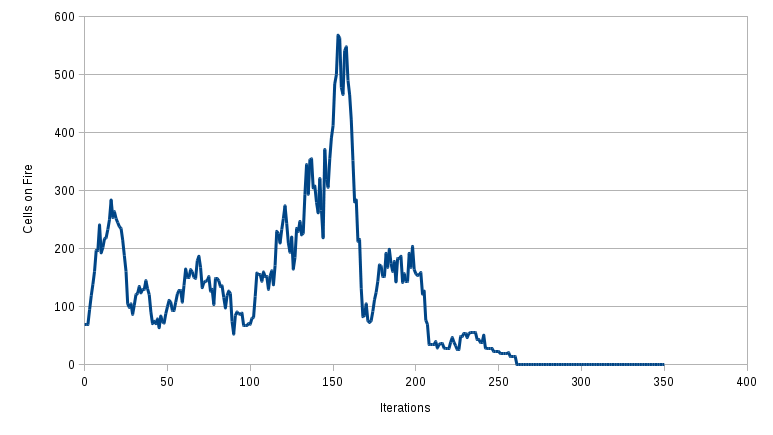

Values plotted in this chart, from the file beside it:
0, 69, 8360
1, 69, 8360
2, 69, 8360
3, 95, 8360
4, 119, 8360
5, 139, 8360
6, 161, 8360
7, 197, 8360
8, 197, 8360
9, 241, 8360
10, 193, 8360
11, 202, 8360
12, 217, 8360
13, 219, 8360
14, 233, 8360
15, 250, 8360
16, 284, 8360
17, 254, 8360
18, 264, 8360
19, 252, 8360
20, 245, 8360
21, 238, 8360
22, 235, 8360
23, 215, 8360
24, 188, 8360
25, 161, 8360
26, 105, 8360
27, 99, 8360
28, 105, 8360
29, 87, 8360
30, 103, 8360
31, 121, 8360
32, 123, 8360
33, 135, 8360
34, 124, 8360
35, 129, 8360
36, 129, 8360
37, 145, 8360
38, 131, 8360
39, 121, 8360
40, 91, 8360
41, 71, 8360
42, 75, 8360
43, 71, 8360
44, 79, 8360
45, 64, 8360
46, 84, 8360
47, 74, 8360
48, 72, 8360
49, 88, 8360
50, 100, 8360
51, 111, 8360
52, 108, 8360
53, 94, 8360
54, 93, 8360
55, 108, 8360
56, 122, 8360
57, 128, 8360
58, 128, 8360
59, 108, 8360
60, 137, 8360
... 440 more rows
